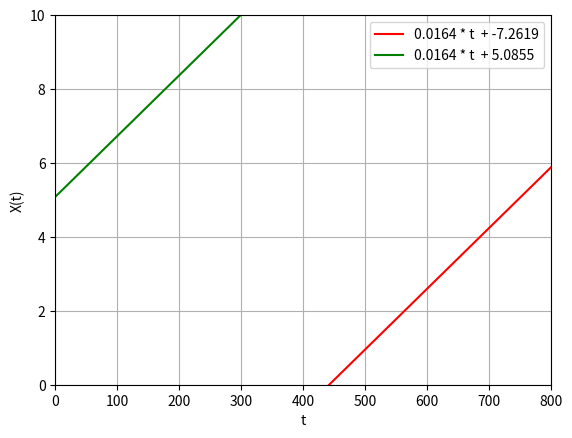

The matplotlib source for this figure:
import matplotlib.pyplot as plt
import numpy as np
import math

def conformity_area():

    ln = math.log(b * (1 - a)**-1)

    k = ((n * (r - 1)) / (t_0 * math.log(r))) 
    k1 = ln / math.log(r)

    return [k, k1]

def non_conformity_area():
    A = 2.062 
    k = (n * (r - 1)) / (t_0 * math.log(r))
    k1 = A / math.log(r)
    return [k, k1]

r = 1.5 # 1.5
a = 0.05 # 0.05
b = 0.05 # 0.05
n = 2 # 2
t_0 = 150 # 150
t_1 = 100 # 100
h_0 = 28.03 # 28.03
h_1 = 36.74 # 36.74

M_T0 = (h_0 * t_0) / n
M_T1 = (h_1 * t_1) / n

conformity = conformity_area()
non_conformity = non_conformity_area()


plt.axis([0, 800, 0, 10])

t = np.linspace(0, 800) # Тут можно косарь поставить для наглядности, если это работает так как я дума.
x_t = np.linspace(0, 10)
k1 = conformity[0] * t + conformity[1]
k2 = non_conformity[0] * t + non_conformity[1]

plt.plot(t, k1, 'r', label = str(round(conformity[0], 4)) + ' * ' + 't ' + ' + ' + str(round(conformity[1], 4)))
plt.plot(t, k2, 'g', label = str(round(non_conformity[0], 4)) + ' * ' + 't ' + ' + ' + str(round(non_conformity[1], 4)))
#plt.plot(t, x_t)   # это то что является ступеньчатим на том графике
plt.grid(True)
plt.xlabel('t')
plt.ylabel('X(t)')
plt.legend()
plt.show()
